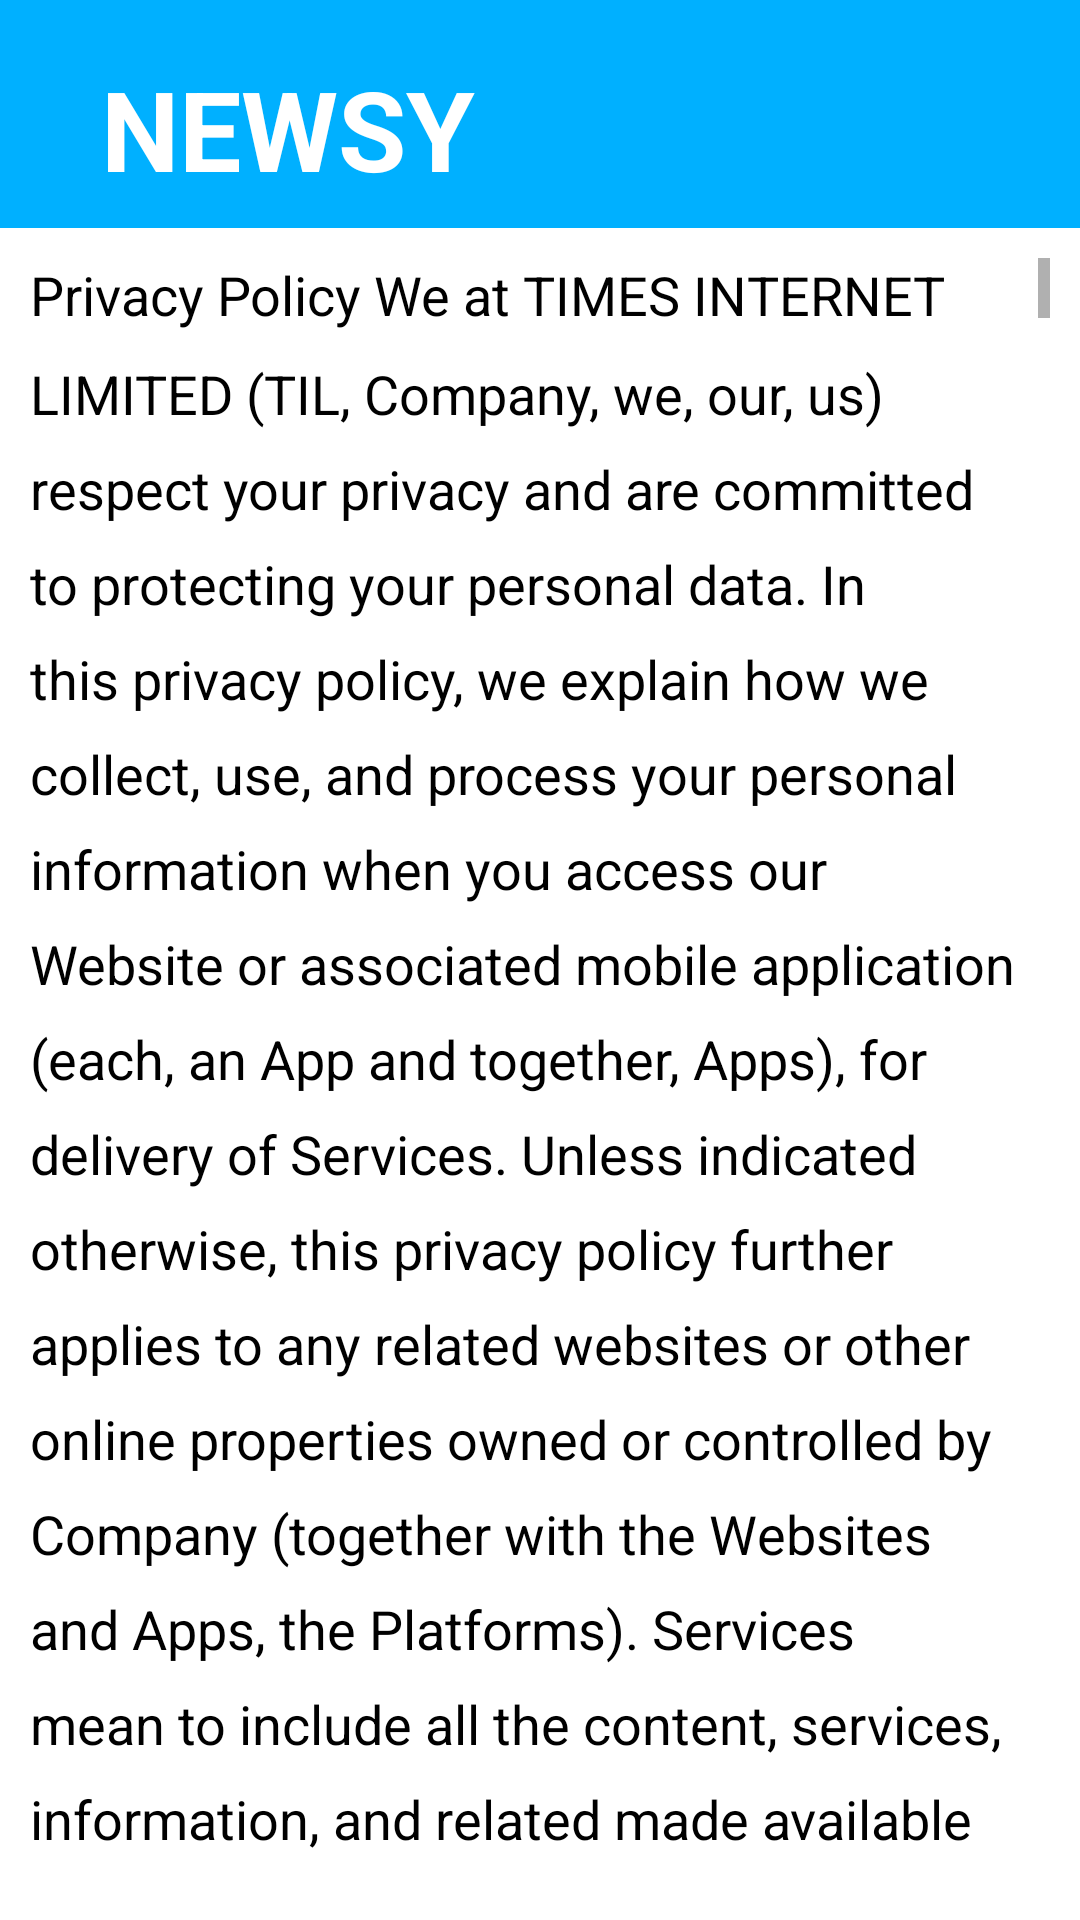

Layout XML and referenced resources for this Android screen:
<!-- AndroidManifest.xml: application theme Theme.Newsyy -->
<!-- res/layout/activity_terms_condition.xml -->
<?xml version="1.0" encoding="utf-8"?>
<androidx.constraintlayout.widget.ConstraintLayout xmlns:android="http://schemas.android.com/apk/res/android"
    xmlns:app="http://schemas.android.com/apk/res-auto"
    xmlns:tools="http://schemas.android.com/tools"
    android:id="@+id/main"
    android:layout_width="match_parent"
    android:layout_height="match_parent"
    tools:context=".TermsCondition">

    <androidx.appcompat.widget.Toolbar
        android:id="@+id/toolbar"
        android:layout_width="match_parent"
        android:layout_height="wrap_content"
        android:background="@color/my_primary"
        android:minHeight="?attr/actionBarSize"
        android:theme="?attr/actionBarTheme"
        app:layout_constraintEnd_toEndOf="parent"
        app:layout_constraintStart_toStartOf="parent"
        app:layout_constraintTop_toTopOf="parent">

        <TextView
            android:id="@+id/textView2"
            android:layout_width="160dp"
            android:layout_height="66dp"
            android:layout_marginStart="9dp"
            android:layout_marginTop="10dp"
            android:text="NEWSY"
            android:gravity="center"
            android:textColor="@color/white"
            android:textSize="37sp"
            android:textStyle="bold"
            app:layout_constraintBottom_toBottomOf="parent"
            app:layout_constraintEnd_toEndOf="parent"
            app:layout_constraintStart_toStartOf="parent"
            app:layout_constraintTop_toTopOf="parent"
            app:layout_constraintVertical_bias="0.0" />

    </androidx.appcompat.widget.Toolbar>


    <RelativeLayout
        android:layout_width="match_parent"
        android:layout_height="0dp"
        app:layout_constraintBottom_toBottomOf="parent"
        app:layout_constraintTop_toBottomOf="@+id/toolbar" >



        <TextView
            android:id="@+id/termsText"
            android:layout_width="wrap_content"
            android:layout_height="match_parent"
            android:text="@string/Privacy_policy"
            android:padding="10dp"
            android:textSize="18dp"
            android:scrollbars="vertical"
            android:lineSpacingMultiplier="1.5"
            android:textColor="@color/black"
            />




    </RelativeLayout>



</androidx.constraintlayout.widget.ConstraintLayout>
<!-- resources referenced by this layout -->
<resources>
  <color name="black">#FF000000</color>
  <color name="my_primary">@color/light_blue_A400</color>
  <color name="white">#FFFFFFFF</color>
  <color name="light_blue_A400">#FF00B0FF</color>
  <color name="my_Secondary">#E4DFDF</color>
</resources>
